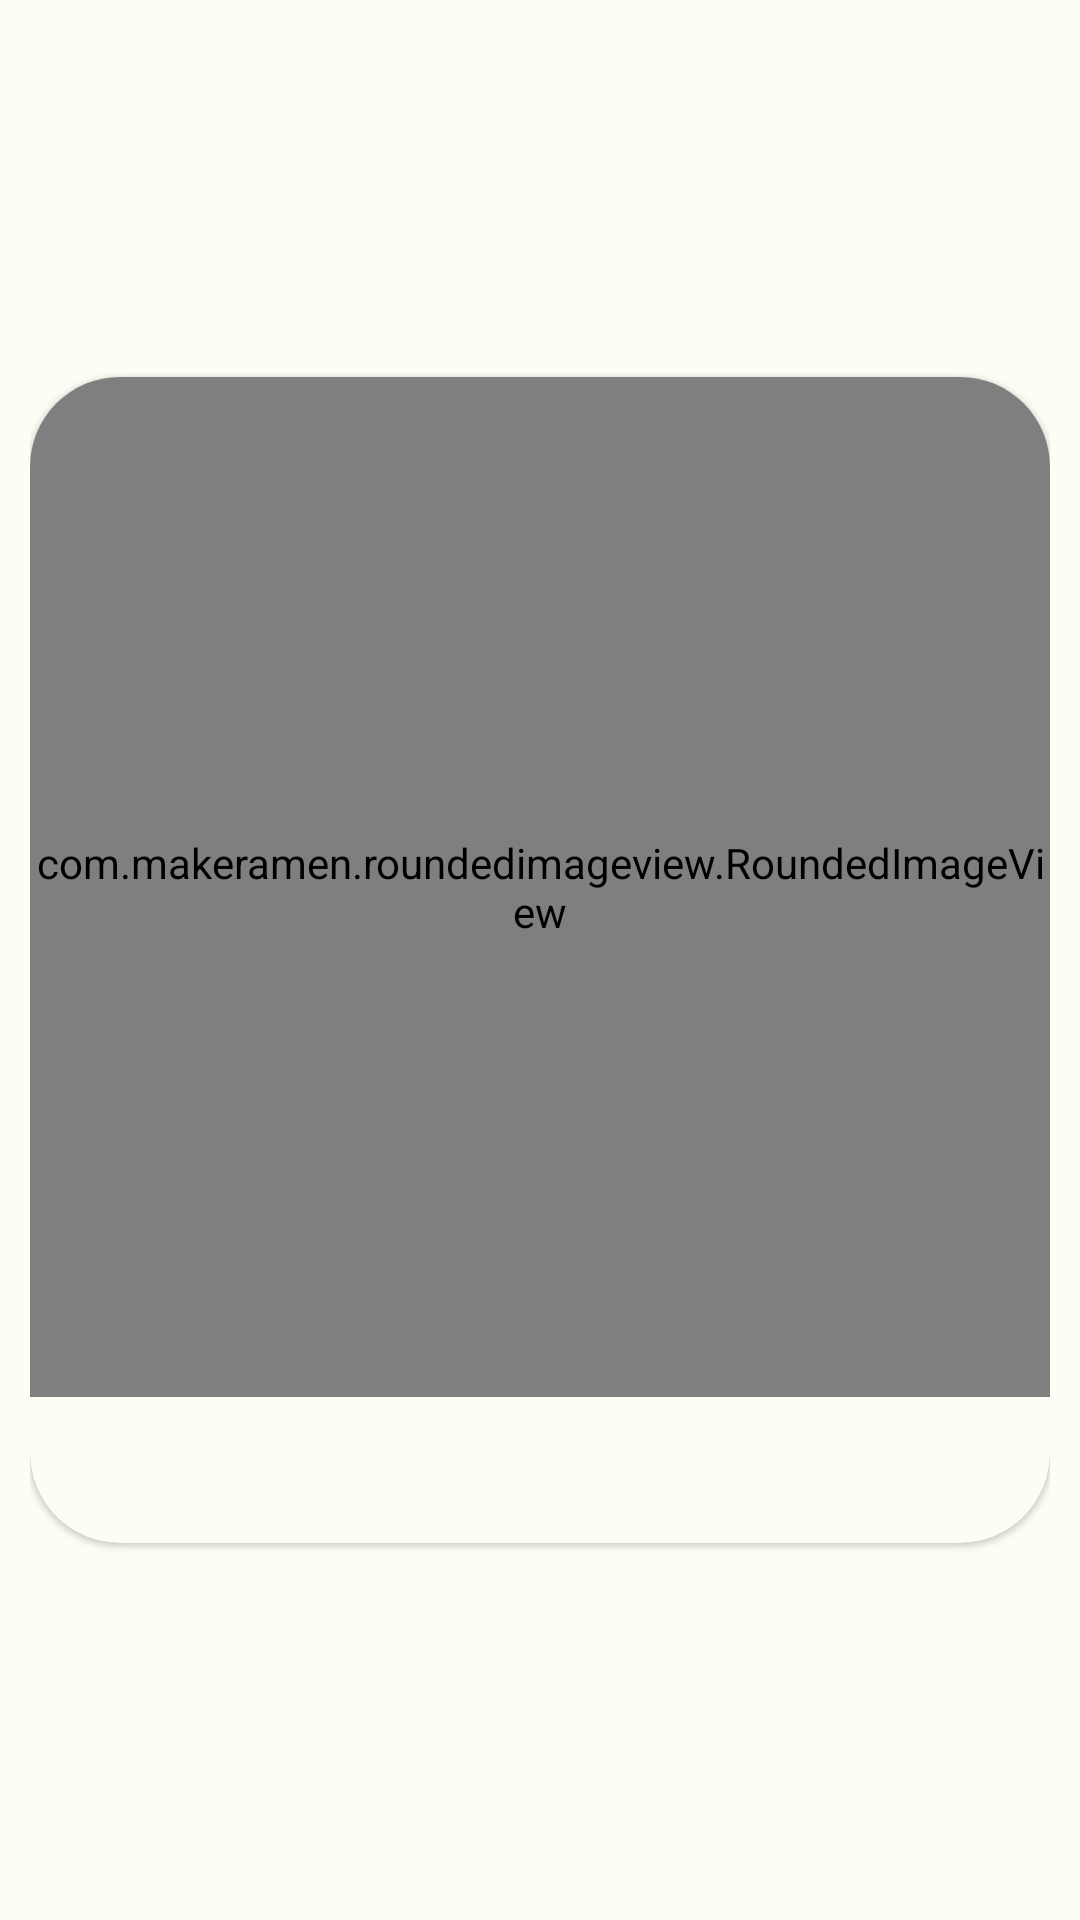

Layout XML and referenced resources for this Android screen:
<!-- AndroidManifest.xml: application theme Theme.ShopApp -->
<!-- res/layout/beauty_display_item.xml -->
<?xml version="1.0" encoding="utf-8"?>
<layout xmlns:tools="http://schemas.android.com/tools"
    xmlns:android="http://schemas.android.com/apk/res/android"
    xmlns:app="http://schemas.android.com/apk/res-auto">

    <data>
        <variable name="product" type="com.rubabe.shopapp.data.model.BeautyDisplayModel" />
    </data>

    <androidx.constraintlayout.widget.ConstraintLayout
        android:layout_width="match_parent"
        android:layout_height="wrap_content"
        android:layout_marginEnd="@dimen/dp_5"
        android:clickable="true"
        android:focusable="true"
        android:elevation="@dimen/dp_10"
        android:orientation="vertical"
        android:padding="@dimen/dp_10"

        app:layout_constraintDimensionRatio="2:1">

        <androidx.cardview.widget.CardView
            android:layout_width="match_parent"
            android:layout_height="wrap_content"
            style="@style/CustomCardViewStyle"
            app:layout_constraintBottom_toBottomOf="parent"
            app:cardCornerRadius="30dp"
            app:cardPreventCornerOverlap="true"
            app:layout_constraintEnd_toEndOf="parent"
            app:layout_constraintStart_toStartOf="parent"
            app:layout_constraintTop_toTopOf="parent">

            <androidx.constraintlayout.widget.ConstraintLayout

                android:layout_width="match_parent"
                android:layout_height="match_parent">


                <com.makeramen.roundedimageview.RoundedImageView
                    android:id="@+id/ivBeautyDisplayItem"
                    android:layout_width="0dp"
                    android:layout_height="0dp"
                    app:riv_corner_radius_top_left="@dimen/dp_30"
                    app:riv_corner_radius_bottom_right="0dp"
                    app:riv_corner_radius_top_right="30dp"
                    app:riv_corner_radius_bottom_left="0dp"
                    android:scaleType="fitXY"
                    app:riv_border_color="#333333"
                    app:riv_mutate_background="true"
                    android:src="@drawable/este_lauder_mix"
                    app:layout_constraintDimensionRatio="1:1"
                    app:layout_constraintEnd_toStartOf="@id/guideline2"
                    app:layout_constraintStart_toStartOf="parent"
                    app:layout_constraintTop_toTopOf="parent" />


                <TextView
                    android:id="@+id/tvNameBeautyDisplayItem"
                    style="@style/TextAppearance.MaterialComponents.Subtitle1"
                    android:layout_width="wrap_content"
                    android:layout_height="wrap_content"
                    android:layout_marginStart="8dp"
                    android:layout_marginTop="4dp"
                    android:maxLength="15"
                    android:maxLines="2"
                    android:text='@{product.name}'
                    android:textColor="@color/grey"
                    app:layout_constraintEnd_toEndOf="parent"
                    app:layout_constraintStart_toStartOf="@id/ivBeautyDisplayItem"
                    app:layout_constraintTop_toBottomOf="@id/ivBeautyDisplayItem" />


                <TextView
                    android:id="@+id/tvPriceBeautyDisplayItem"
                    style="@style/TextAppearance.MaterialComponents.Subtitle2"
                    android:layout_width="wrap_content"
                    android:layout_height="wrap_content"
                    android:layout_marginTop="4dp"
                    android:text='@{"$"+product.price}'
                    android:textColor="@color/grey"
                    app:layout_constraintEnd_toEndOf="@+id/tvNameBeautyDisplayItem"
                    app:layout_constraintStart_toStartOf="@+id/tvNameBeautyDisplayItem"
                    app:layout_constraintTop_toBottomOf="@+id/tvNameBeautyDisplayItem" />


                <androidx.constraintlayout.widget.Guideline
                    android:id="@+id/guideline2"
                    android:layout_width="wrap_content"
                    android:layout_height="wrap_content"
                    android:orientation="vertical"
                    app:layout_constraintGuide_percent="1" />

                <androidx.appcompat.widget.AppCompatButton
                    android:id="@+id/btnLike"
                    android:layout_width="@dimen/dp_30"
                    android:layout_height="@dimen/dp_30"
                    android:layout_marginTop="12dp"
                    android:layout_marginEnd="12dp"
                    android:background="@drawable/unlike_heart_icon"
                    android:minWidth="@dimen/dp_48"
                    android:minHeight="@dimen/dp_48"
                    app:layout_constraintEnd_toStartOf="@+id/guideline2"
                    app:layout_constraintTop_toTopOf="parent" />

            </androidx.constraintlayout.widget.ConstraintLayout>
        </androidx.cardview.widget.CardView>
    </androidx.constraintlayout.widget.ConstraintLayout>


</layout>
<!-- resources referenced by this layout -->
<resources>
  <color name="grey">#373637</color>
  <dimen name="dp_10">10dp</dimen>
  <dimen name="dp_30">30dp</dimen>
  <dimen name="dp_48">48dp</dimen>
  <dimen name="dp_5">5dp</dimen>
  <style name="CustomCardViewStyle" parent="@style/Widget.MaterialComponents.CardView">
          <item name="shapeAppearanceOverlay">@style/ShapeAppearanceOverlay_card_custom_corners</item>
      </style>
  <style name="Theme.ShopApp" parent="Base.Theme.ShopApp" />
  <style name="ShapeAppearanceOverlay_card_custom_corners" parent="">
          <item name="cornerFamily">rounded</item>
          <item name="cornerSizeTopRight">4dp</item>
          <item name="cornerSizeTopLeft">8dp</item>
          <item name="cornerSizeBottomRight">16dp</item>
          <item name="cornerSizeBottomLeft">0dp</item>
      </style>
  <color name="md_theme_light_onPrimary">#FFFFFF</color>
  <color name="md_theme_light_primaryContainer">#0070FF</color>
  <color name="md_theme_light_onPrimaryContainer">#FFFFFFFF</color>
  <color name="md_theme_light_secondary">#0070FF</color>
  <color name="md_theme_light_onSecondary">#0070FF</color>
  <color name="md_theme_light_secondaryContainer">#D8E7CC</color>
  <color name="md_theme_light_onSecondaryContainer">#131F0E</color>
  <color name="md_theme_light_tertiary">#386667</color>
  <color name="md_theme_light_onTertiary">#FFFFFF</color>
  <color name="md_theme_light_tertiaryContainer">#BCEBED</color>
  <color name="md_theme_light_onTertiaryContainer">#002021</color>
  <color name="md_theme_light_error">#BA1A1A</color>
  <color name="md_theme_light_errorContainer">#FFDAD6</color>
  <color name="md_theme_light_onError">#FFFFFF</color>
  <color name="md_theme_light_onErrorContainer">#410002</color>
  <color name="md_theme_light_background">#FDFDF6</color>
  <color name="md_theme_light_onBackground">#1A1C18</color>
  <color name="md_theme_light_surface">#FDFDF6</color>
  <color name="md_theme_light_onSurface">#1A1C18</color>
  <color name="md_theme_light_surfaceVariant">#DFE4D7</color>
  <color name="md_theme_light_onSurfaceVariant">#43483F</color>
  <color name="md_theme_light_outline">#73796E</color>
  <color name="md_theme_light_inverseOnSurface">#F1F1EA</color>
  <color name="md_theme_light_inverseSurface">#2F312D</color>
  <color name="md_theme_light_inversePrimary">#87DB69</color>
</resources>
